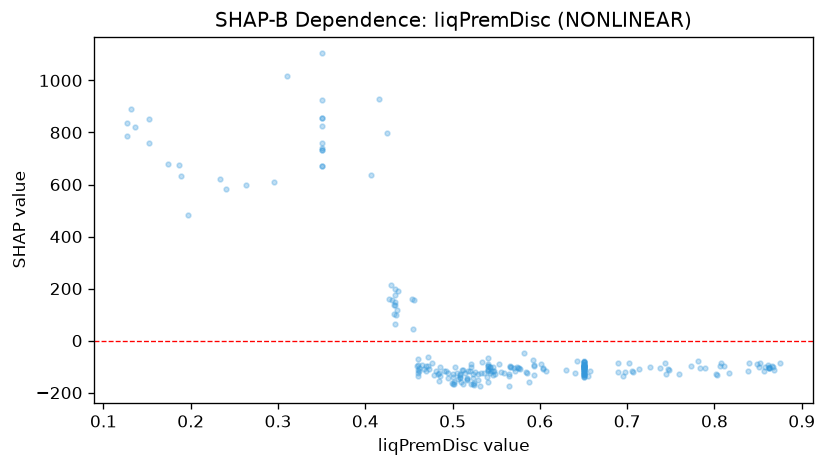

The file beside this chart, header and first rows:
feature_value, shap_value
0.565, -175.7
0.65, -99.24
0.479, -133.1
0.523, -165.4
0.587, -158.9
0.35, 855.3
0.565, -136.2
0.431, 154.5
0.35, 1104
0.52, -116.6
0.811, -97.93
0.506, -149.3
0.803, -132.5
0.64, -126
0.802, -127.5
0.65, -140.1
0.501, -139.6
0.657, -118
0.65, -99.29
0.548, -128.9
0.541, -157.6
0.524, -170.6
0.65, -111.5
0.863, -99.77
0.46, -134.5
0.738, -104.1
0.65, -103.7
0.695, -137.1
0.65, -115.3
0.555, -121.8
0.863, -106.6
0.467, -109.7
0.65, -139.3
0.655, -137
0.838, -116.3
0.745, -128
0.65, -81.41
0.46, -92.44
0.65, -83.81
0.65, -82.28
0.65, -81.76
0.592, -73.72
0.607, -115.2
0.65, -104
0.65, -77.01
0.875, -84.76
0.434, 62.96
0.534, -83.55
0.65, -96.2
0.582, -47.69
0.493, -117.7
0.459, -99.25
0.643, -79.33
0.604, -110.9
0.807, -84.21
0.863, -103.6
0.743, -86.63
0.435, 99.19
0.726, -100.4
0.434, 148.8
... 182 more rows
